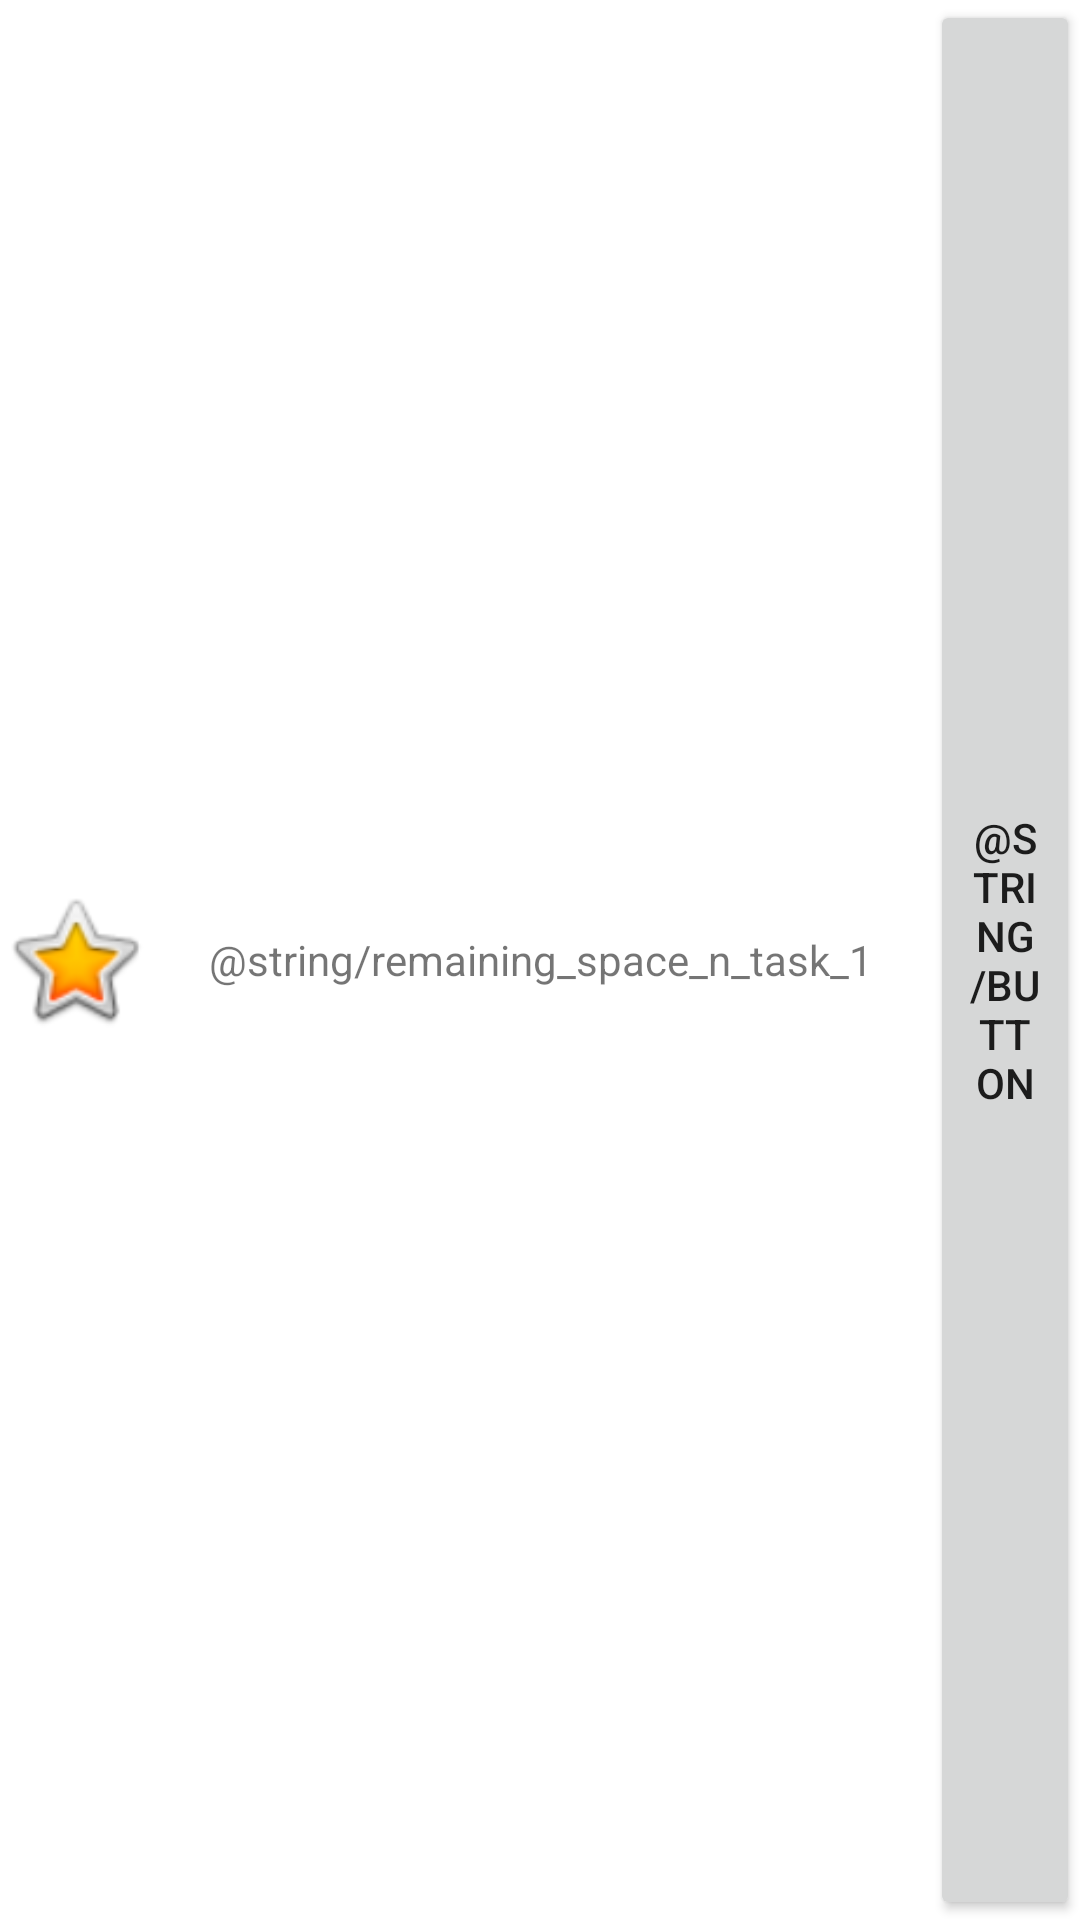

Layout XML and referenced resources for this Android screen:
<!-- AndroidManifest.xml: application theme Theme.Lab1_Layouts_Reymer -->
<!-- res/layout/layout_1_5.xml -->
<?xml version="1.0" encoding="utf-8"?>
<LinearLayout xmlns:android="http://schemas.android.com/apk/res/android"
    xmlns:app="http://schemas.android.com/apk/res-auto"
    android:layout_width="match_parent"
    android:layout_height="match_parent">

    <ImageView
        android:id="@+id/imageView2"
        android:layout_width="50dp"
        android:layout_height="match_parent"
        android:layout_weight="0"
        app:srcCompat="@android:drawable/btn_star_big_on" />

    <TextView
        android:id="@+id/textView2"
        android:layout_width="match_parent"
        android:layout_height="match_parent"
        android:layout_weight="1"
        android:gravity="center"
        android:text="@string/remaining_space_n_task_1" />

    <Button
        android:id="@+id/button2"
        android:layout_width="50dp"
        android:layout_height="match_parent"
        android:layout_weight="0"
        android:text="@string/button" />
</LinearLayout>
<!-- resources referenced by this layout -->
<resources>
  <style name="Theme.Lab1_Layouts_Reymer" parent="Theme.MaterialComponents.DayNight.DarkActionBar">
          
          <item name="colorPrimary">@color/purple_500</item>
          <item name="colorPrimaryVariant">@color/purple_700</item>
          <item name="colorOnPrimary">@color/white</item>
          
          <item name="colorSecondary">@color/teal_200</item>
          <item name="colorSecondaryVariant">@color/teal_700</item>
          <item name="colorOnSecondary">@color/black</item>
          
          <item name="android:statusBarColor" tools:targetApi="l">?attr/colorPrimaryVariant</item>
          
      </style>
  <!-- not gathered from this repository: default colours our renderer supplied (Android Studio template values) -->
  <color name="purple_500">#FF6200EE</color>
  <color name="purple_700">#FF3700B3</color>
  <color name="teal_200">#FF03DAC5</color>
  <color name="teal_700">#FF018786</color>
  <color name="black">#FF000000</color>
  <color name="white">#FFFFFFFF</color>
</resources>
